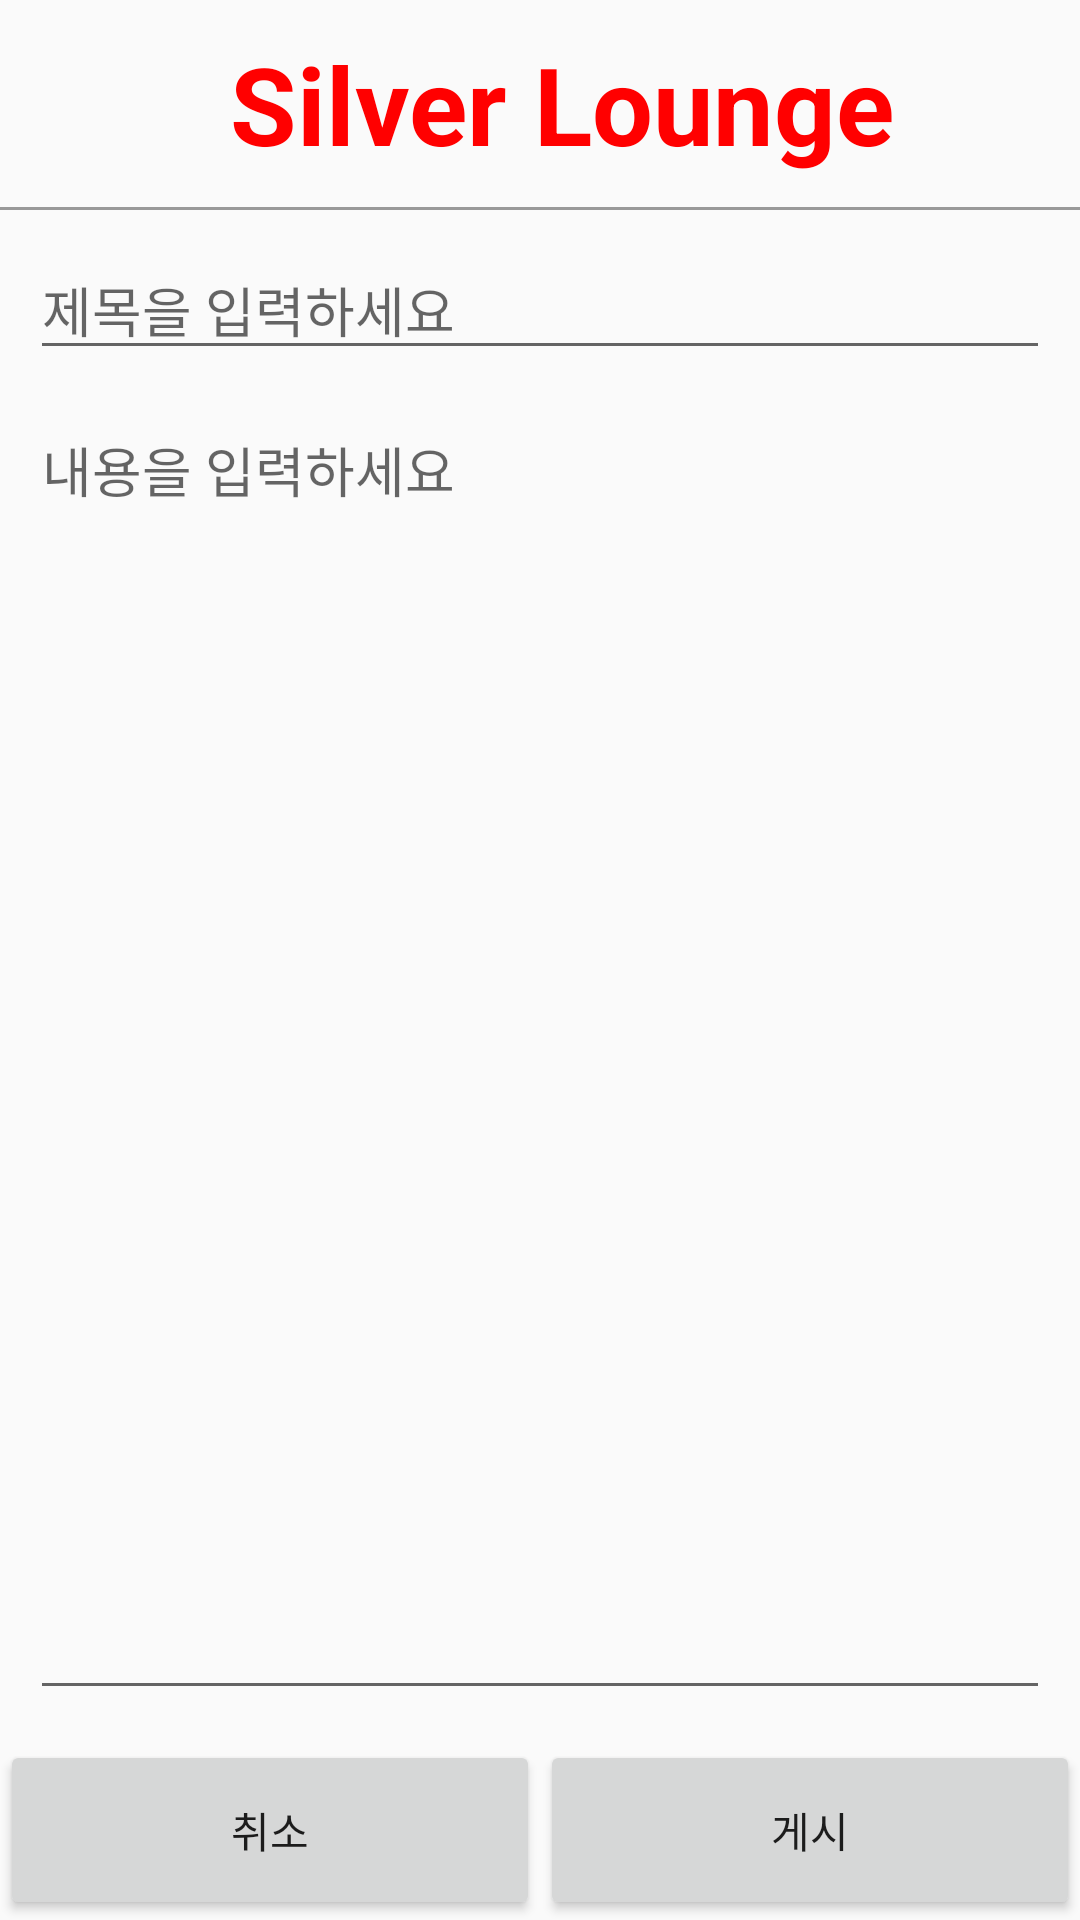

This screen was rendered from an Android layout file. Write that file and the resources it references.
<!-- AndroidManifest.xml: application theme Base.Theme.TermProject -->
<!-- res/layout/activity_diary_input.xml -->
<?xml version="1.0" encoding="utf-8"?>
<LinearLayout xmlns:android="http://schemas.android.com/apk/res/android"
    xmlns:tools="http://schemas.android.com/tools"
    android:layout_width="match_parent"
    android:layout_height="match_parent"
    android:orientation="vertical"
    tools:context=".community.PostActivity">

    <TextView
        android:id="@+id/top2"
        android:layout_width="match_parent"
        android:layout_height="69dp"
        android:gravity="center"
        android:paddingStart="15dp"
        android:text="Silver Lounge"
        android:textColor="#FF0000"
        android:textSize="36sp"
        android:textStyle="bold" />
    <View
        android:layout_width="match_parent"
        android:layout_height="1dp"
        android:background="#ff999999" />

    <EditText
        android:id="@+id/titleEditText"
        android:layout_width="match_parent"
        android:layout_height="wrap_content"
        android:ems="10"
        android:hint="제목을 입력하세요"
        android:layout_margin="10dp"
        android:inputType="textPersonName" />

    <EditText
        android:id="@+id/detailEditText"
        android:layout_width="match_parent"
        android:layout_height="0dp"
        android:layout_weight="1"
        android:ems="10"
        android:layout_marginStart="10dp"
        android:layout_marginEnd="10dp"
        android:layout_marginBottom="10dp"
        android:gravity="top|start"
        android:hint="내용을 입력하세요"
        android:inputType="textPersonName" />

    <LinearLayout
        android:layout_width="match_parent"
        android:layout_height="60dp"
        android:orientation="horizontal">
        <Button
            android:id="@+id/cancelButton"
            android:layout_width="wrap_content"
            android:layout_height="match_parent"
            android:layout_weight="1"
            android:text="취소" />

        <Button
            android:id="@+id/uploadButton"
            android:layout_width="wrap_content"
            android:layout_height="match_parent"
            android:layout_weight="1"
            android:text="게시" />
    </LinearLayout>
</LinearLayout>
<!-- resources referenced by this layout -->
<resources>
  <style name="Base.Theme.TermProject" parent="Theme.AppCompat.Light">
          
          <item name="colorPrimary">#123456</item>
          <item name="colorPrimaryVariant">#123456</item>
          <item name="colorOnPrimary">@color/white</item>
          
          <item name="colorSecondary">#FF03DAC5</item>
          <item name="colorSecondaryVariant">#FF018786</item>
          <item name="colorOnSecondary">@color/white</item>
          
          <item name="android:statusBarColor">#EA4545</item>
          
          <item name="windowActionBar">false</item>
          <item name="windowNoTitle">true</item>
  
      </style>
  <color name="white">#FFFFFFFF</color>
</resources>
